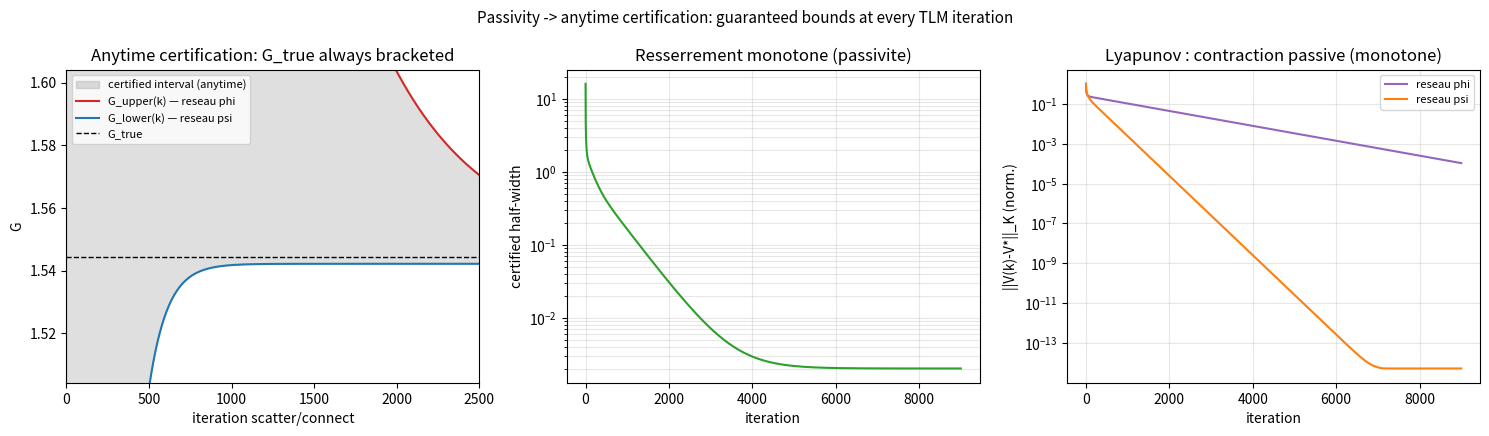

The matplotlib source for this figure:
"""
PASSIVITE & CERTIFICATION "ANYTIME" — le differenciateur propre au TLM.

These :
  A chaque iteration scatter/connect, l'itere V(k) respecte EXACTEMENT les conditions
  de Dirichlet (les noeuds-source sont epingles). Par le principe du minimum d'energie,
  pour TOUT champ v a CL de Dirichlet correctes :   v^T K v  >=  G_discret  >=  G_vrai.
  Donc :
     G_upper(k) = V_phi(k)^T K_sigma V_phi(k)  >=  G_vrai          (borne sup. valide A TOUT k)
     G_lower(k) = 1 / [V_psi(k)^T K_rho V_psi(k)] <= G_vrai        (borne inf. valide A TOUT k)
  -> [G_lower(k), G_upper(k)] CONTIENT G_vrai des la 1ere iteration (certification "anytime").
  La PASSIVITE (scattering dissipatif) fait DECROITRE l'energie de l'itere de facon
  monotone -> l'intervalle se RESSERRE monotonement vers l'intervalle certifie final.

On verifie numeriquement : (i) G_lo(k) <= G_vrai <= G_up(k) a TOUTE iteration (aucune
violation) ; (ii) monotonie ; (iii) l'erreur en norme d'energie ||V(k)-V*||_K decroit
monotone (contraction passive = fonction de Lyapunov).
"""

import numpy as np
import scipy.sparse as sp
import scipy.sparse.linalg as spla
import matplotlib.pyplot as plt

np.seterr(over='ignore', divide='ignore', invalid='ignore')
SIG_IN = 10.0; ALPHA = 0.5
KREF = (1.0/6.0)*np.array([[ 4.,-1.,-2.,-1.],[-1., 4.,-1.,-2.],
                           [-2.,-1., 4.,-1.],[-1.,-2.,-1., 4.]])
sig = lambda x, y: SIG_IN if (0.25 <= x <= 0.75 and 0.25 <= y <= 0.75) else 1.0

def assemble(n, coeff):
    npn=n+1; nid=lambda i,j: j*npn+i; rows,cols,vals=[],[],[]
    for cj in range(n):
        yc=(cj+0.5)/n
        for ci in range(n):
            xc=(ci+0.5)/n; cc=coeff(xc,yc)
            loc=[nid(ci,cj),nid(ci+1,cj),nid(ci+1,cj+1),nid(ci,cj+1)]
            for a in range(4):
                for b in range(4):
                    rows.append(loc[a]); cols.append(loc[b]); vals.append(cc*KREF[a,b])
    return sp.csr_matrix((vals,(rows,cols)),shape=(npn*npn,npn*npn)), nid

def graph(K):
    Kc=K.tocoo(); m=(Kc.row!=Kc.col)&(Kc.data<0)
    s,d,g=Kc.row[m],Kc.col[m],-Kc.data[m]
    key={(a,b):e for e,(a,b) in enumerate(zip(s,d))}
    rev=np.array([key[(b,a)] for a,b in zip(s,d)])
    return s,d,g,rev

def direct_solution(K, npn, nid, orient):
    """Solution stationnaire exacte V* (pour la norme d'erreur de Lyapunov)."""
    N=npn*npn; u=np.zeros(N); fx={}
    npn_=int(round(N**0.5))
    for k in range(npn):
        if orient=='LR': fx[nid(0,k)]=0.0; fx[nid(npn-1,k)]=1.0
        else:            fx[nid(k,0)]=0.0; fx[nid(k,npn-1)]=1.0
    fi=np.array(sorted(fx)); u[fi]=[fx[k] for k in fi]
    fr=np.setdiff1d(np.arange(N),fi)
    u[fr]=spla.spsolve(K[fr][:,fr].tocsc(), -K[fr][:,fi]@u[fi])
    return u

def tlm_history(n, coeff, orient, n_iter):
    """Renvoie G_running(k) = V(k)^T K V(k) et err_K(k)=||V(k)-V*||_K, pour chaque k."""
    K, nid = assemble(n, coeff); npn=n+1; Nn=npn*npn
    s,d,g,rev = graph(K)
    phi=np.zeros(Nn); is_dir=np.zeros(Nn,bool)
    for k in range(npn):
        if orient=='LR':
            is_dir[nid(0,k)]=True; phi[nid(0,k)]=0.0; is_dir[nid(n,k)]=True; phi[nid(n,k)]=1.0
        else:
            is_dir[nid(k,0)]=True; phi[nid(k,0)]=0.0; is_dir[nid(k,n)]=True; phi[nid(k,n)]=1.0
    Vstar = direct_solution(K, npn, nid, orient)
    den=np.bincount(s,weights=g,minlength=Nn); inc=np.zeros(len(s))
    V=np.zeros(Nn); V[is_dir]=phi[is_dir]
    Grun=np.empty(n_iter); errK=np.empty(n_iter)
    for it in range(n_iter):
        num=np.bincount(s,weights=g*inc,minlength=Nn)
        Vn=np.where(den>0, 2.0*num/np.where(den>0,den,1.0), 0.0); Vn[is_dir]=phi[is_dir]
        refl=Vn[s]-inc; inc=ALPHA*refl[rev]+(1.0-ALPHA)*refl; V=Vn
        Grun[it]=float(V@(K@V))
        e=V-Vstar; errK[it]=float(np.sqrt(max(e@(K@e),0.0)))
    return Grun, errK

# ----------------------------------------------------------------------
n = 32; NIT = 9000
print("Reference fine pour G_vrai...")
Kf,nidf=assemble(256, sig); Vf=direct_solution(Kf,257,nidf,'LR'); G_up_fine=float(Vf@(Kf@Vf))
Krf,nidrf=assemble(256, lambda x,y:1.0/sig(x,y)); Vrf=direct_solution(Krf,257,nidrf,'BT')
G_lo_fine=1.0/float(Vrf@(Krf@Vrf)); G_true=0.5*(G_up_fine+G_lo_fine)
print(f"G_vrai ~ {G_true:.6f}\n")

print(f"Reseaux TLM n={n}, {NIT} iterations...")
Gup_k, eU = tlm_history(n, sig, 'LR', NIT)                 # reseau phi -> borne sup courante
Rup_k, eL = tlm_history(n, lambda x,y:1.0/sig(x,y), 'BT', NIT)
Glo_k = 1.0/Rup_k                                          # reseau psi -> borne inf courante

# --- (i) garantie "anytime" : aucune violation ---
viol_up = np.sum(Gup_k < G_true - 1e-9)
viol_lo = np.sum(Glo_k > G_true + 1e-9)
print(f"(i)  Violations borne sup (G_up(k) < G_vrai) : {viol_up} / {NIT}")
print(f"     Violations borne inf (G_lo(k) > G_vrai) : {viol_lo} / {NIT}")
print(f"     -> certification ANYTIME {'OK (0 violation)' if viol_up==0 and viol_lo==0 else 'ECHEC'}")

# --- (ii) monotonie ---
mono_up = np.all(np.diff(Gup_k) <= 1e-12); mono_lo = np.all(np.diff(Glo_k) >= -1e-12)
print(f"(ii) G_up(k) non-croissante : {mono_up} ;  G_lo(k) non-decroissante : {mono_lo}")

# --- (iii) Lyapunov : ||V(k)-V*||_K decroit monotone ---
mono_eU = np.all(np.diff(eU) <= 1e-12)
print(f"(iii) ||V(k)-V*||_K (reseau phi) monotone decroissante : {mono_eU}")

# nombre d'iterations pour atteindre une demi-largeur cible
for tgt in [1e-2, 1e-3, 5e-4]:
    half=0.5*(Gup_k-Glo_k); kk=np.argmax(half<=tgt) if np.any(half<=tgt) else -1
    print(f"     demi-largeur <= {tgt:.0e} atteinte a l'iteration {kk}")

# ----------------------------------------------------------------------
fig, ax = plt.subplots(1, 3, figsize=(15, 4.4))
ks=np.arange(NIT)
ax[0].fill_between(ks, Glo_k, Gup_k, color='gray', alpha=0.25, label='certified interval (anytime)')
ax[0].plot(ks, Gup_k, color='C3', label='G_upper(k) — reseau phi')
ax[0].plot(ks, Glo_k, color='C0', label='G_lower(k) — reseau psi')
ax[0].axhline(G_true, color='k', ls='--', lw=1, label='G_true')
ax[0].set_xlim(0, 2500); ax[0].set_ylim(G_true-0.04, G_true+0.06)
ax[0].set_xlabel('iteration scatter/connect'); ax[0].set_ylabel('G')
ax[0].set_title('Anytime certification: G_true always bracketed'); ax[0].legend(fontsize=8)

ax[1].semilogy(ks, 0.5*(Gup_k-Glo_k), color='C2')
ax[1].set_xlabel('iteration'); ax[1].set_ylabel('certified half-width')
ax[1].set_title('Resserrement monotone (passivite)'); ax[1].grid(True, which='both', alpha=0.3)

ax[2].semilogy(ks, eU/eU[0], color='C4', label='reseau phi')
ax[2].semilogy(ks, eL/eL[0], color='C1', label='reseau psi')
ax[2].set_xlabel('iteration'); ax[2].set_ylabel('||V(k)-V*||_K (norm.)')
ax[2].set_title('Lyapunov : contraction passive (monotone)'); ax[2].legend(fontsize=8)
ax[2].grid(True, which='both', alpha=0.3)

fig.suptitle('Passivity -> anytime certification: guaranteed bounds at every TLM iteration',
             fontsize=11)
fig.tight_layout(); fig.savefig('passivity_result.png', dpi=130)
print("\nFigure -> passivity_result.png")
